Photos from the image-classification dataset "data" in the GitHub repository carlvh-wimmy/ahri_practicals. Its 2 classes are: neg, pos.

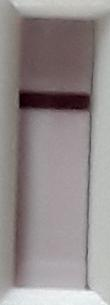
Label: neg

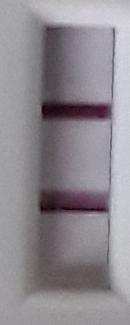
Label: pos

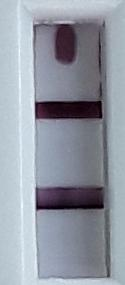
Label: pos

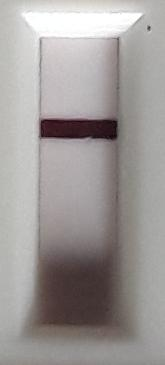
Label: neg

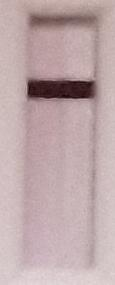
Label: neg

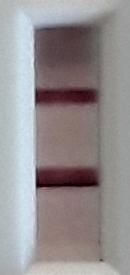
Label: pos
